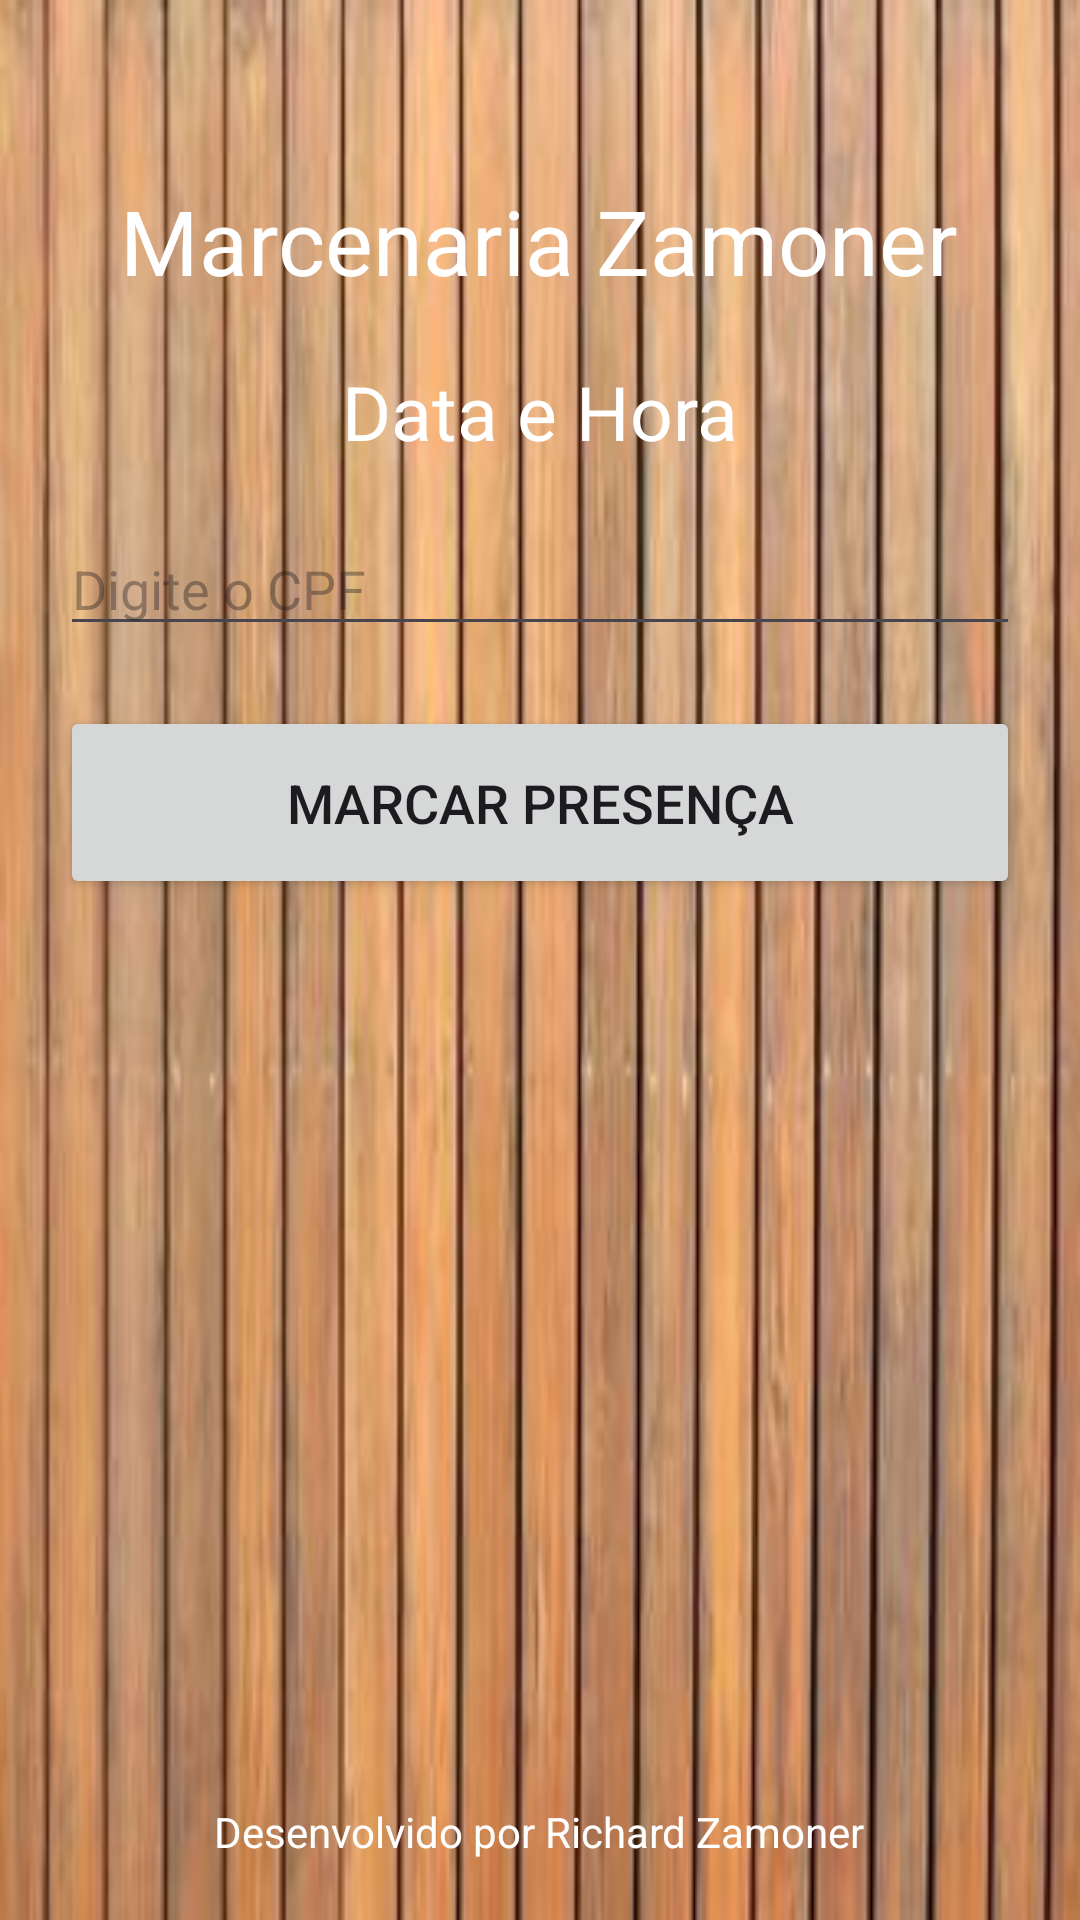

Layout XML and referenced resources for this Android screen:
<!-- AndroidManifest.xml: application theme Theme.SistemaDePresencaZamoner -->
<!-- res/layout/activity_cpf.xml -->
<RelativeLayout xmlns:android="http://schemas.android.com/apk/res/android"
    android:layout_width="match_parent"
    android:layout_height="match_parent"
    android:background="@drawable/background_image">

    <TextView
        android:id="@+id/tvCompanyName"
        android:layout_width="wrap_content"
        android:layout_height="wrap_content"
        android:layout_centerHorizontal="true"
        android:layout_marginTop="60dp"
        android:text="Marcenaria Zamoner"
        android:textSize="30sp"
        android:textColor="#FFFFFF" />

    <TextView
        android:id="@+id/tvDateTime"
        android:layout_width="wrap_content"
        android:layout_height="wrap_content"
        android:layout_below="@id/tvCompanyName"
        android:layout_centerHorizontal="true"
        android:layout_marginTop="20dp"
        android:text="Data e Hora"
        android:textSize="25sp"
        android:textColor="#FFFFFF" />

    <EditText
        android:id="@+id/etCPF"
        android:layout_width="match_parent"
        android:layout_height="wrap_content"
        android:layout_below="@id/tvDateTime"
        android:layout_marginTop="20dp"
        android:layout_marginLeft="20dp"
        android:layout_marginRight="20dp"
        android:hint="Digite o CPF"
        android:inputType="number" />

    <Button
        android:id="@+id/btnMarcarPresenca"
        android:layout_width="match_parent"
        android:layout_height="wrap_content"
        android:layout_below="@id/etCPF"
        android:layout_marginTop="20dp"
        android:layout_marginLeft="20dp"
        android:layout_marginRight="20dp"
        android:text="Marcar Presença"
        android:textSize="18sp"
        android:padding="20dp" />

    <TextView
        android:id="@+id/tvCredits"
        android:layout_width="wrap_content"
        android:layout_height="wrap_content"
        android:layout_alignParentBottom="true"
        android:layout_centerHorizontal="true"
        android:layout_marginBottom="20dp"
        android:text="Desenvolvido por Richard Zamoner"
        android:textSize="14sp"
        android:textColor="#FFFFFF" />
</RelativeLayout>
<!-- resources referenced by this layout -->
<resources>
  <!-- drawable background_image: png bitmap (drawable, 162854 bytes) -->
  <style name="Theme.SistemaDePresencaZamoner" parent="Base.Theme.SistemaDePresencaZamoner" />
  <style name="Base.Theme.SistemaDePresencaZamoner" parent="Theme.Material3.DayNight.NoActionBar">
          
          
      </style>
</resources>
